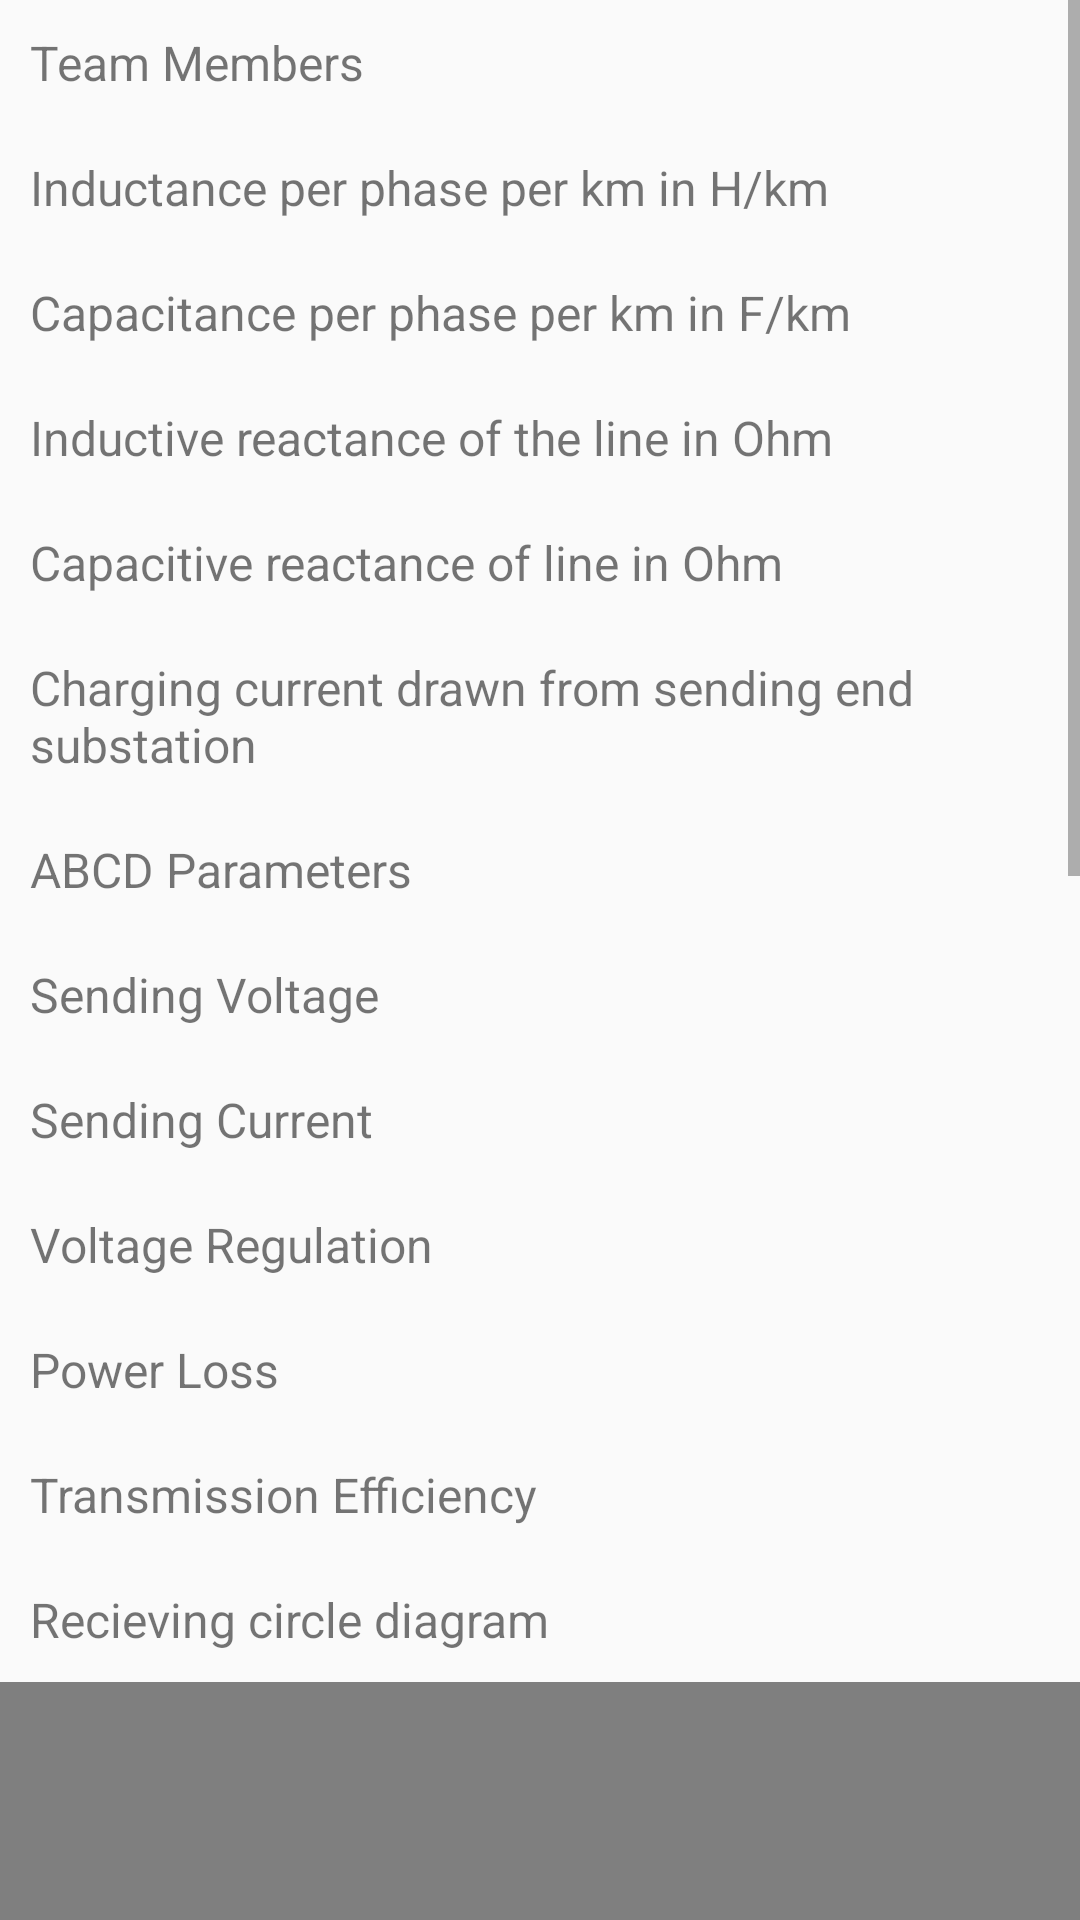

This screen was rendered from an Android layout file. Write that file and the resources it references.
<!-- AndroidManifest.xml: application theme AppTheme -->
<!-- res/layout/activity_output.xml -->
<?xml version="1.0" encoding="utf-8"?>
<androidx.constraintlayout.widget.ConstraintLayout xmlns:android="http://schemas.android.com/apk/res/android"
    xmlns:app="http://schemas.android.com/apk/res-auto"
    xmlns:tools="http://schemas.android.com/tools"
    android:layout_width="match_parent"
    android:layout_height="match_parent"
    android:id="@+id/output"
    tools:context=".OutputActivity">

        <ScrollView
            android:layout_width="match_parent"
            android:layout_height="match_parent"
            android:id="@+id/scrollView"
            >

            <LinearLayout
                android:layout_width="match_parent"
                android:layout_height="match_parent"
                android:id="@+id/linearView"
                android:orientation="vertical">
                <TextView

                    android:text="Team Members"
                    android:id="@+id/team"
                    style="@style/outputText"
                    />
               <TextView

                   android:text="Inductance per phase per km in H/km"
                   android:id="@+id/first"
                   style="@style/outputText"
                  />
                <TextView

                    android:text="Capacitance per phase per km in F/km"
                    android:id="@+id/second"
                    style="@style/outputText"
                    />
                <TextView

                    android:text="Inductive reactance of the line in Ohm"
                    android:id="@+id/third"
                    style="@style/outputText"
                    />
                <TextView

                    android:text="Capacitive reactance of line in Ohm "
                    android:id="@+id/fourth"
                    style="@style/outputText"
                    />
                <TextView

                    android:text="Charging current drawn from sending end substation "
                    android:id="@+id/fifth"
                    style="@style/outputText"
                    />
                <TextView

                    android:text="ABCD Parameters"
                    android:id="@+id/sixth"
                    style="@style/outputText"
                    />
                <TextView

                    android:text="Sending Voltage"
                    android:id="@+id/seventh"
                    style="@style/outputText"
                    />
                <TextView

                    android:text="Sending Current"
                    android:id="@+id/eigth"
                    style="@style/outputText"
                    />
                <TextView

                    android:text="Voltage Regulation"
                    android:id="@+id/ninth"
                    style="@style/outputText"
                    />
                <TextView

                    android:text="Power Loss"
                    android:id="@+id/tenth"
                    style="@style/outputText"
                    />
                <TextView

                    android:text="Transmission Efficiency"
                    android:id="@+id/eleventh"
                    style="@style/outputText"
                    />
                <TextView
                    android:layout_marginTop="40dp"
                    android:text="Recieving circle diagram"
                    android:id="@+id/thirteenth"
                    style="@style/outputText"
                    />
                <com.jjoe64.graphview.GraphView
                    android:layout_width="match_parent"
                    android:layout_height="400dp"
                    android:id="@+id/graph"
                    android:importantForAutofill="no"/>
                <TextView
                    android:layout_marginTop="40dp"
                    android:text="Sending circle diagram"
                    android:id="@+id/fourteenth"
                    style="@style/outputText"
                    />
                <com.jjoe64.graphview.GraphView
                    android:layout_width="match_parent"
                    android:layout_height="400dp"
                    android:id="@+id/sendingCircle"
                    android:importantForAutofill="no"/>
            </LinearLayout>

        </ScrollView>

</androidx.constraintlayout.widget.ConstraintLayout>
<!-- resources referenced by this layout -->
<resources>
  <style name="outputText" parent="@android:style/Widget.TextView">
          <item name="android:layout_height">wrap_content</item>
          <item name="android:layout_width">match_parent</item>
          <item name="android:textAlignment">textStart</item>
          <item name="android:gravity">left</item>
          <item name="android:textSize">16sp</item>
          <item name="android:layout_margin">10dp</item>
  
  
      </style>
  <style name="AppTheme" parent="Theme.AppCompat.Light.DarkActionBar">
          
          <item name="colorPrimary">@color/colorPrimary</item>
          <item name="colorPrimaryDark">@color/colorPrimaryDark</item>
          <item name="colorAccent">@color/colorAccent</item>
      </style>
  <!-- not gathered from this repository: default colours our renderer supplied (Android Studio template values) -->
  <color name="colorPrimary">#FF6200EE</color>
  <color name="colorPrimaryDark">#FF3700B3</color>
  <color name="colorAccent">#FF03DAC5</color>
</resources>
